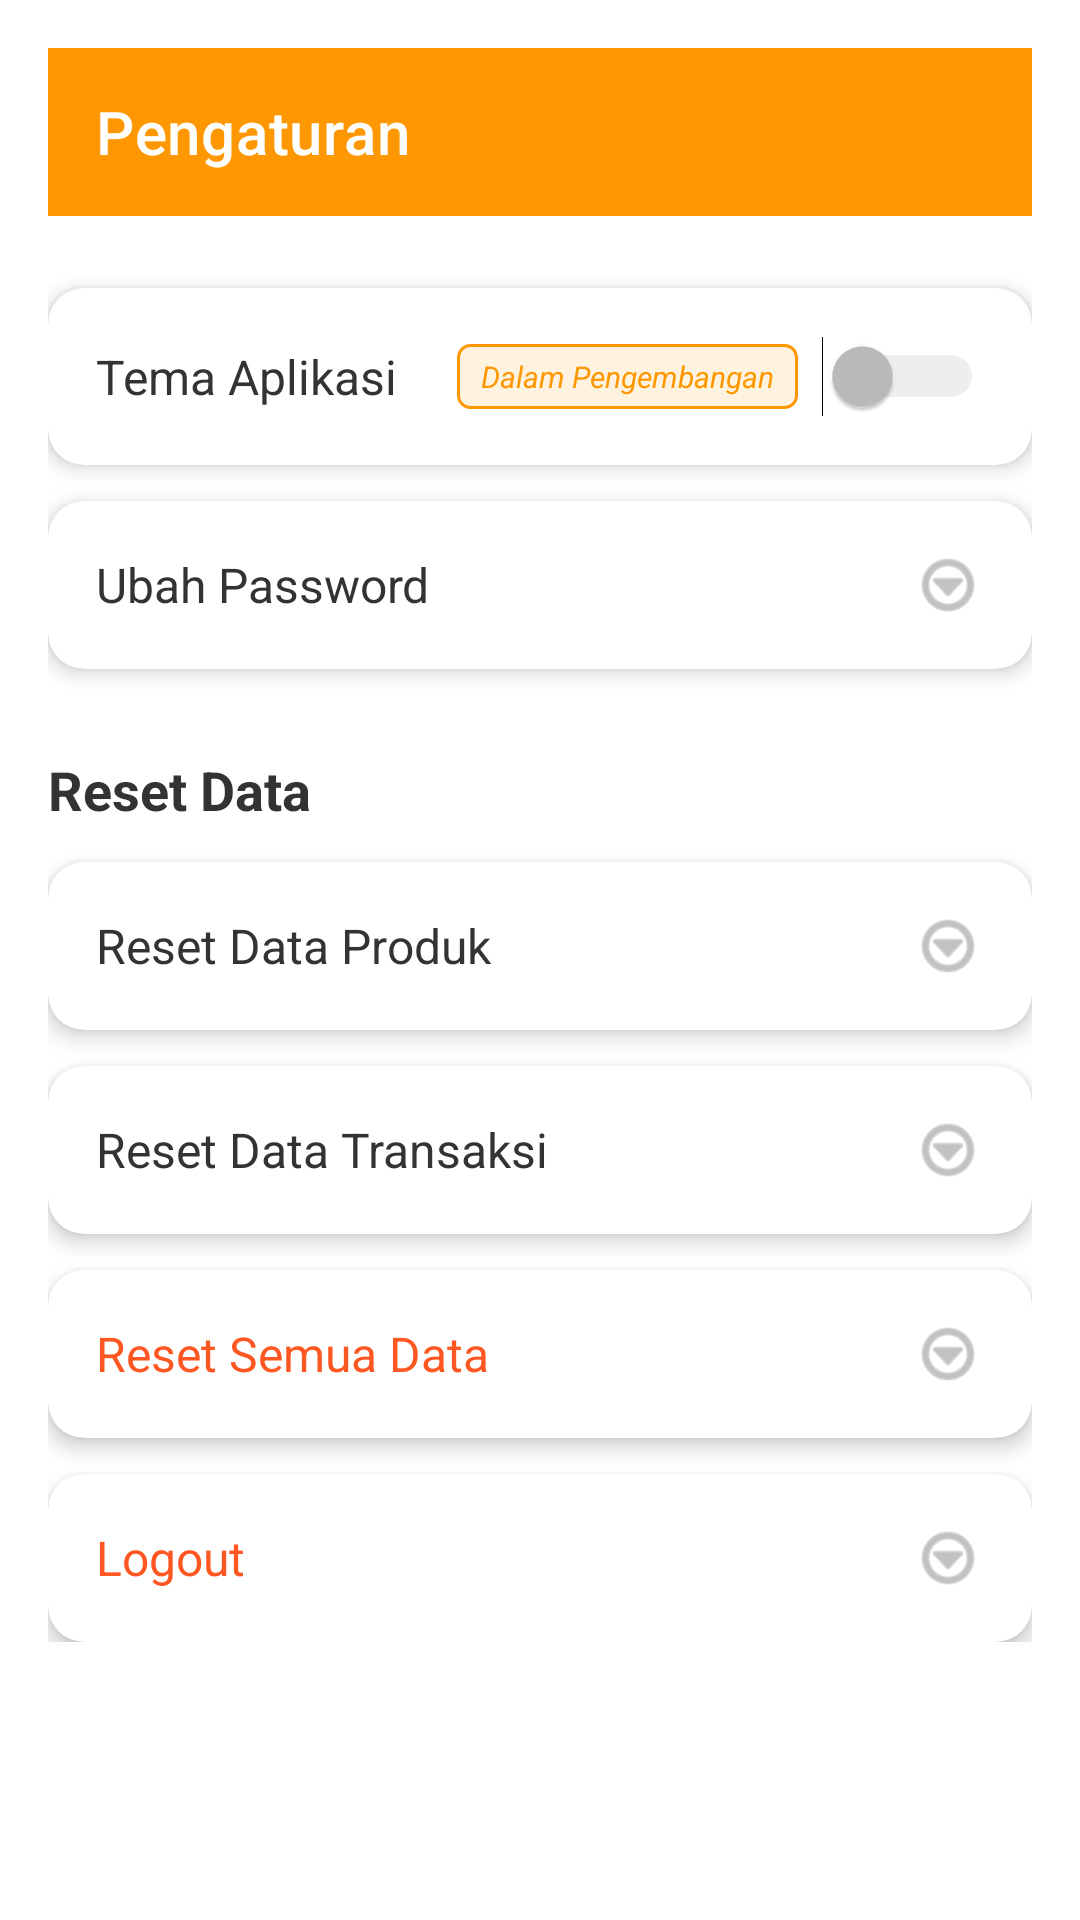

Here is an Android app screen rendered from its layout file. Give the layout XML and the strings, colors and styles it references.
<!-- AndroidManifest.xml: application theme Theme.MiniKasir -->
<!-- res/layout/activity_settings.xml -->
<?xml version="1.0" encoding="utf-8"?>
<androidx.core.widget.NestedScrollView xmlns:android="http://schemas.android.com/apk/res/android"
    xmlns:app="http://schemas.android.com/apk/res-auto"
    xmlns:tools="http://schemas.android.com/tools"
    android:layout_width="match_parent"
    android:layout_height="match_parent"
    tools:context=".ui.settings.SettingsActivity">

    <LinearLayout
        android:layout_width="match_parent"
        android:layout_height="wrap_content"
        android:orientation="vertical"
        android:padding="16dp">

        <com.google.android.material.appbar.AppBarLayout
            android:layout_width="match_parent"
            android:layout_height="wrap_content"
            android:theme="@style/ThemeOverlay.AppCompat.Dark.ActionBar"
            android:layout_marginBottom="24dp">

            <androidx.appcompat.widget.Toolbar
                android:id="@+id/toolbar"
                android:layout_width="match_parent"
                android:layout_height="?attr/actionBarSize"
                android:background="#FF9800"
                app:title="Pengaturan"
                app:titleTextColor="@android:color/white" />
        </com.google.android.material.appbar.AppBarLayout>

        <com.google.android.material.card.MaterialCardView
            android:id="@+id/cardTheme"
            android:layout_width="match_parent"
            android:layout_height="wrap_content"
            android:layout_marginBottom="12dp"
            app:cardCornerRadius="12dp"
            app:cardElevation="4dp"
            android:clickable="true"
            android:focusable="true">

            <LinearLayout
                android:layout_width="match_parent"
                android:layout_height="wrap_content"
                android:orientation="horizontal"
                android:padding="16dp"
                android:gravity="center_vertical">

                <TextView
                    android:layout_width="0dp"
                    android:layout_height="wrap_content"
                    android:layout_weight="1"
                    android:text="Tema Aplikasi"
                    android:textSize="16sp"
                    android:textColor="#333333" />

                <TextView
                    android:layout_width="wrap_content"
                    android:layout_height="wrap_content"
                    android:text="Dalam Pengembangan"
                    android:textSize="10sp"
                    android:textColor="#FF9800"
                    android:textStyle="italic"
                    android:layout_marginEnd="8dp"
                    android:background="@drawable/badge_development"
                    android:paddingStart="8dp"
                    android:paddingEnd="8dp"
                    android:paddingTop="4dp"
                    android:paddingBottom="4dp" />

                <Switch
                    android:id="@+id/switchTheme"
                    android:layout_width="wrap_content"
                    android:layout_height="wrap_content"
                    android:enabled="false" />
            </LinearLayout>
        </com.google.android.material.card.MaterialCardView>

        <com.google.android.material.card.MaterialCardView
            android:id="@+id/cardChangePassword"
            android:layout_width="match_parent"
            android:layout_height="wrap_content"
            android:layout_marginBottom="12dp"
            app:cardCornerRadius="12dp"
            app:cardElevation="4dp"
            android:clickable="true"
            android:focusable="true">

            <LinearLayout
                android:layout_width="match_parent"
                android:layout_height="wrap_content"
                android:orientation="horizontal"
                android:padding="16dp"
                android:gravity="center_vertical">

                <TextView
                    android:layout_width="0dp"
                    android:layout_height="wrap_content"
                    android:layout_weight="1"
                    android:text="Ubah Password"
                    android:textSize="16sp"
                    android:textColor="#333333" />

                <ImageView
                    android:layout_width="24dp"
                    android:layout_height="24dp"
                    android:src="@android:drawable/ic_menu_more"
                    android:tint="#999999" />
            </LinearLayout>
        </com.google.android.material.card.MaterialCardView>

        <TextView
            android:layout_width="wrap_content"
            android:layout_height="wrap_content"
            android:text="Reset Data"
            android:textSize="18sp"
            android:textStyle="bold"
            android:textColor="#333333"
            android:layout_marginTop="16dp"
            android:layout_marginBottom="12dp" />

        <com.google.android.material.card.MaterialCardView
            android:id="@+id/cardResetProduk"
            android:layout_width="match_parent"
            android:layout_height="wrap_content"
            android:layout_marginBottom="12dp"
            app:cardCornerRadius="12dp"
            app:cardElevation="4dp"
            android:clickable="true"
            android:focusable="true">

            <LinearLayout
                android:layout_width="match_parent"
                android:layout_height="wrap_content"
                android:orientation="horizontal"
                android:padding="16dp"
                android:gravity="center_vertical">

                <TextView
                    android:layout_width="0dp"
                    android:layout_height="wrap_content"
                    android:layout_weight="1"
                    android:text="Reset Data Produk"
                    android:textSize="16sp"
                    android:textColor="#333333" />

                <ImageView
                    android:layout_width="24dp"
                    android:layout_height="24dp"
                    android:src="@android:drawable/ic_menu_more"
                    android:tint="#999999" />
            </LinearLayout>
        </com.google.android.material.card.MaterialCardView>

        <com.google.android.material.card.MaterialCardView
            android:id="@+id/cardResetTransaksi"
            android:layout_width="match_parent"
            android:layout_height="wrap_content"
            android:layout_marginBottom="12dp"
            app:cardCornerRadius="12dp"
            app:cardElevation="4dp"
            android:clickable="true"
            android:focusable="true">

            <LinearLayout
                android:layout_width="match_parent"
                android:layout_height="wrap_content"
                android:orientation="horizontal"
                android:padding="16dp"
                android:gravity="center_vertical">

                <TextView
                    android:layout_width="0dp"
                    android:layout_height="wrap_content"
                    android:layout_weight="1"
                    android:text="Reset Data Transaksi"
                    android:textSize="16sp"
                    android:textColor="#333333" />

                <ImageView
                    android:layout_width="24dp"
                    android:layout_height="24dp"
                    android:src="@android:drawable/ic_menu_more"
                    android:tint="#999999" />
            </LinearLayout>
        </com.google.android.material.card.MaterialCardView>

        <com.google.android.material.card.MaterialCardView
            android:id="@+id/cardResetAll"
            android:layout_width="match_parent"
            android:layout_height="wrap_content"
            android:layout_marginBottom="12dp"
            app:cardCornerRadius="12dp"
            app:cardElevation="4dp"
            android:clickable="true"
            android:focusable="true">

            <LinearLayout
                android:layout_width="match_parent"
                android:layout_height="wrap_content"
                android:orientation="horizontal"
                android:padding="16dp"
                android:gravity="center_vertical">

                <TextView
                    android:layout_width="0dp"
                    android:layout_height="wrap_content"
                    android:layout_weight="1"
                    android:text="Reset Semua Data"
                    android:textSize="16sp"
                    android:textColor="#FF5722" />

                <ImageView
                    android:layout_width="24dp"
                    android:layout_height="24dp"
                    android:src="@android:drawable/ic_menu_more"
                    android:tint="#999999" />
            </LinearLayout>
        </com.google.android.material.card.MaterialCardView>

        <com.google.android.material.card.MaterialCardView
            android:id="@+id/cardLogout"
            android:layout_width="match_parent"
            android:layout_height="wrap_content"
            app:cardCornerRadius="12dp"
            app:cardElevation="4dp"
            android:clickable="true"
            android:focusable="true">

            <LinearLayout
                android:layout_width="match_parent"
                android:layout_height="wrap_content"
                android:orientation="horizontal"
                android:padding="16dp"
                android:gravity="center_vertical">

                <TextView
                    android:layout_width="0dp"
                    android:layout_height="wrap_content"
                    android:layout_weight="1"
                    android:text="Logout"
                    android:textSize="16sp"
                    android:textColor="#FF5722" />

                <ImageView
                    android:layout_width="24dp"
                    android:layout_height="24dp"
                    android:src="@android:drawable/ic_menu_more"
                    android:tint="#999999" />
            </LinearLayout>
        </com.google.android.material.card.MaterialCardView>
    </LinearLayout>
</androidx.core.widget.NestedScrollView>
<!-- resources referenced by this layout -->
<resources>
  <!-- drawable badge_development (drawable) -->
  <?xml version="1.0" encoding="utf-8"?>
  <shape xmlns:android="http://schemas.android.com/apk/res/android"
      android:shape="rectangle">
      <solid android:color="#FFF3E0" />
      <corners android:radius="4dp" />
      <stroke
          android:width="1dp"
          android:color="#FF9800" />
  </shape>
  <style name="Theme.MiniKasir" parent="Theme.MaterialComponents.Light.NoActionBar">
          <item name="colorPrimary">#FF9800</item>
          <item name="colorPrimaryDark">#F57C00</item>
          <item name="colorAccent">#FF9800</item>
          <item name="windowActionBar">false</item>
          <item name="windowNoTitle">true</item>
      </style>
</resources>
